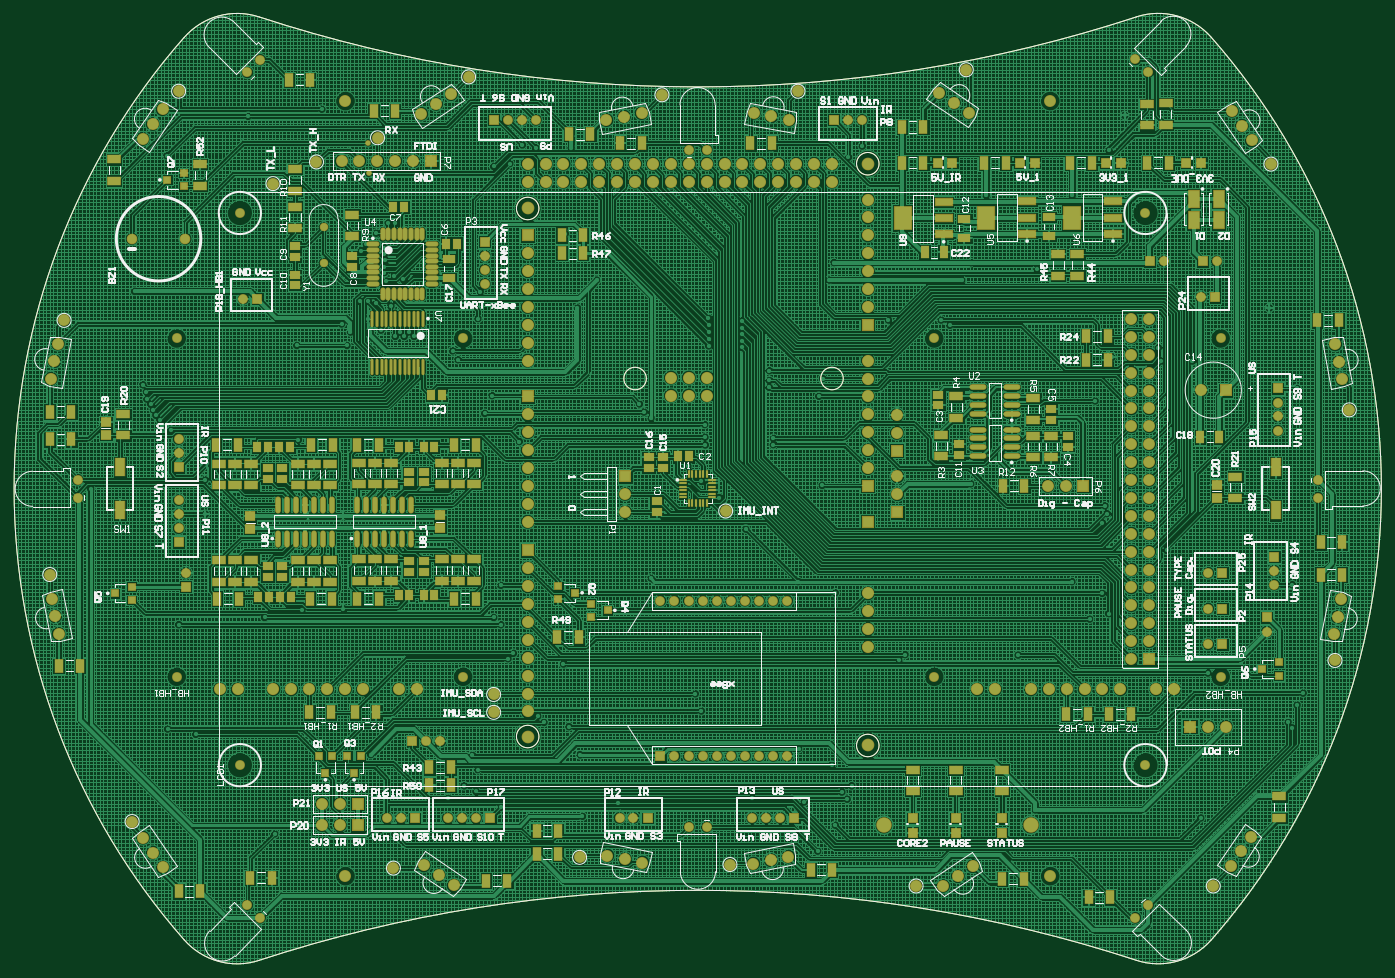
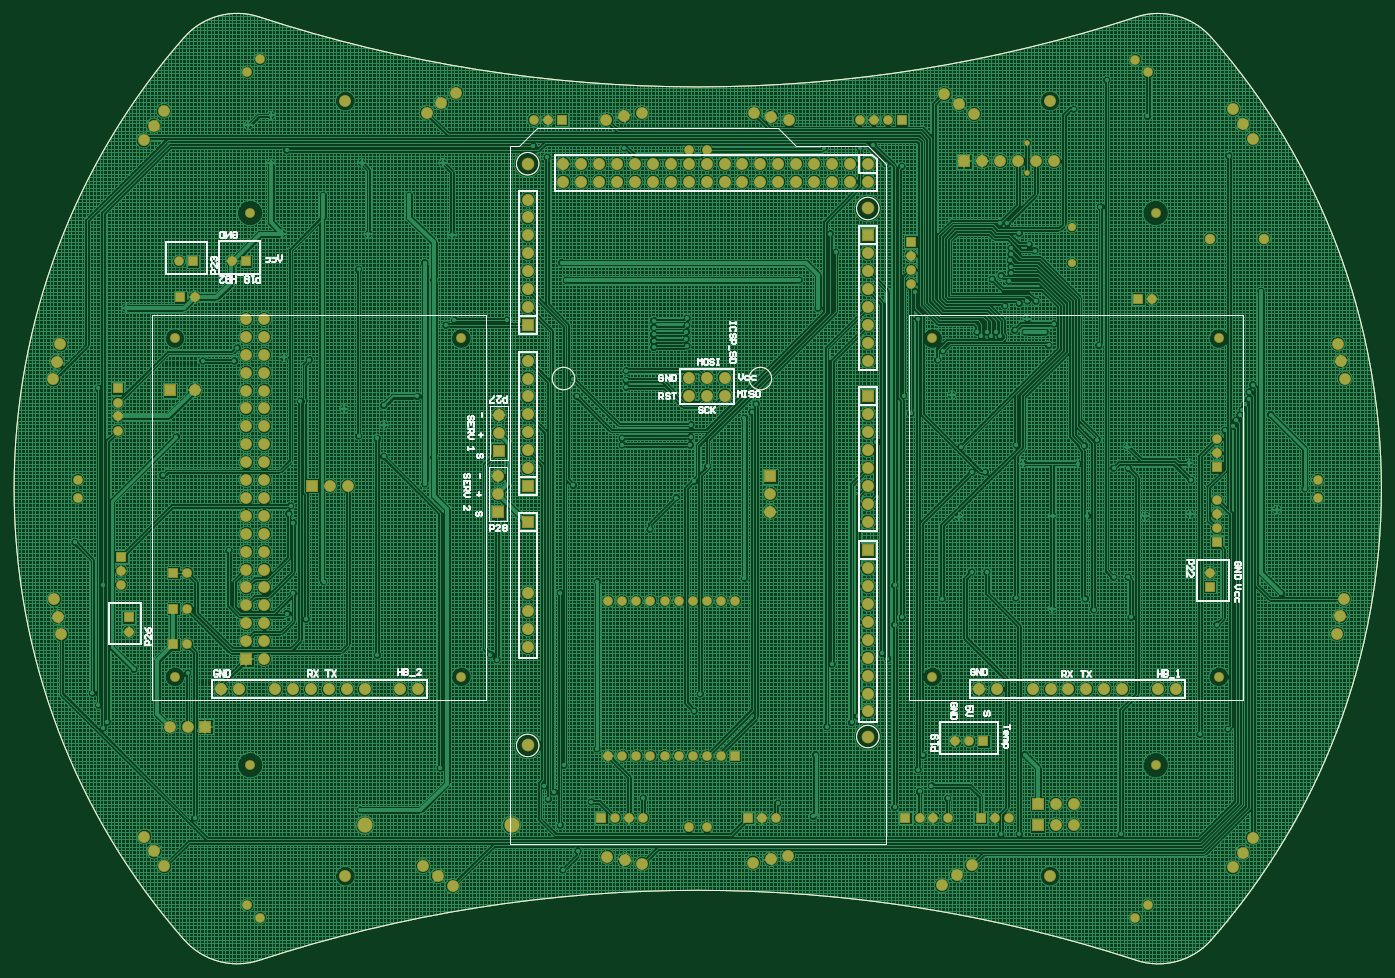
Circuit board: 7 layer files. Board 194.0 x 134.9 mm.
- drill: Main.DRL (6289 bytes)
- bottom_copper: Main.GBL (388264 bytes)
- bottom_silk: Main.GBO (15795 bytes)
- bottom_mask: Main.GBS (9591 bytes)
- top_copper: Main.GTL (629946 bytes)
- top_silk: Main.GTO (73318 bytes)
- top_mask: Main.GTS (18458 bytes)

=== drill: Main.DRL (6289 bytes, source withheld) ===
=== bottom_copper: Main.GBL (388264 bytes, source omitted) ===
=== bottom_silk: Main.GBO (15795 bytes, source omitted) ===
=== bottom_mask: Main.GBS (9591 bytes, source omitted) ===
=== top_copper: Main.GTL (629946 bytes, source omitted) ===
=== top_silk: Main.GTO (73318 bytes, source omitted) ===
=== top_mask: Main.GTS (18458 bytes, source omitted) ===
